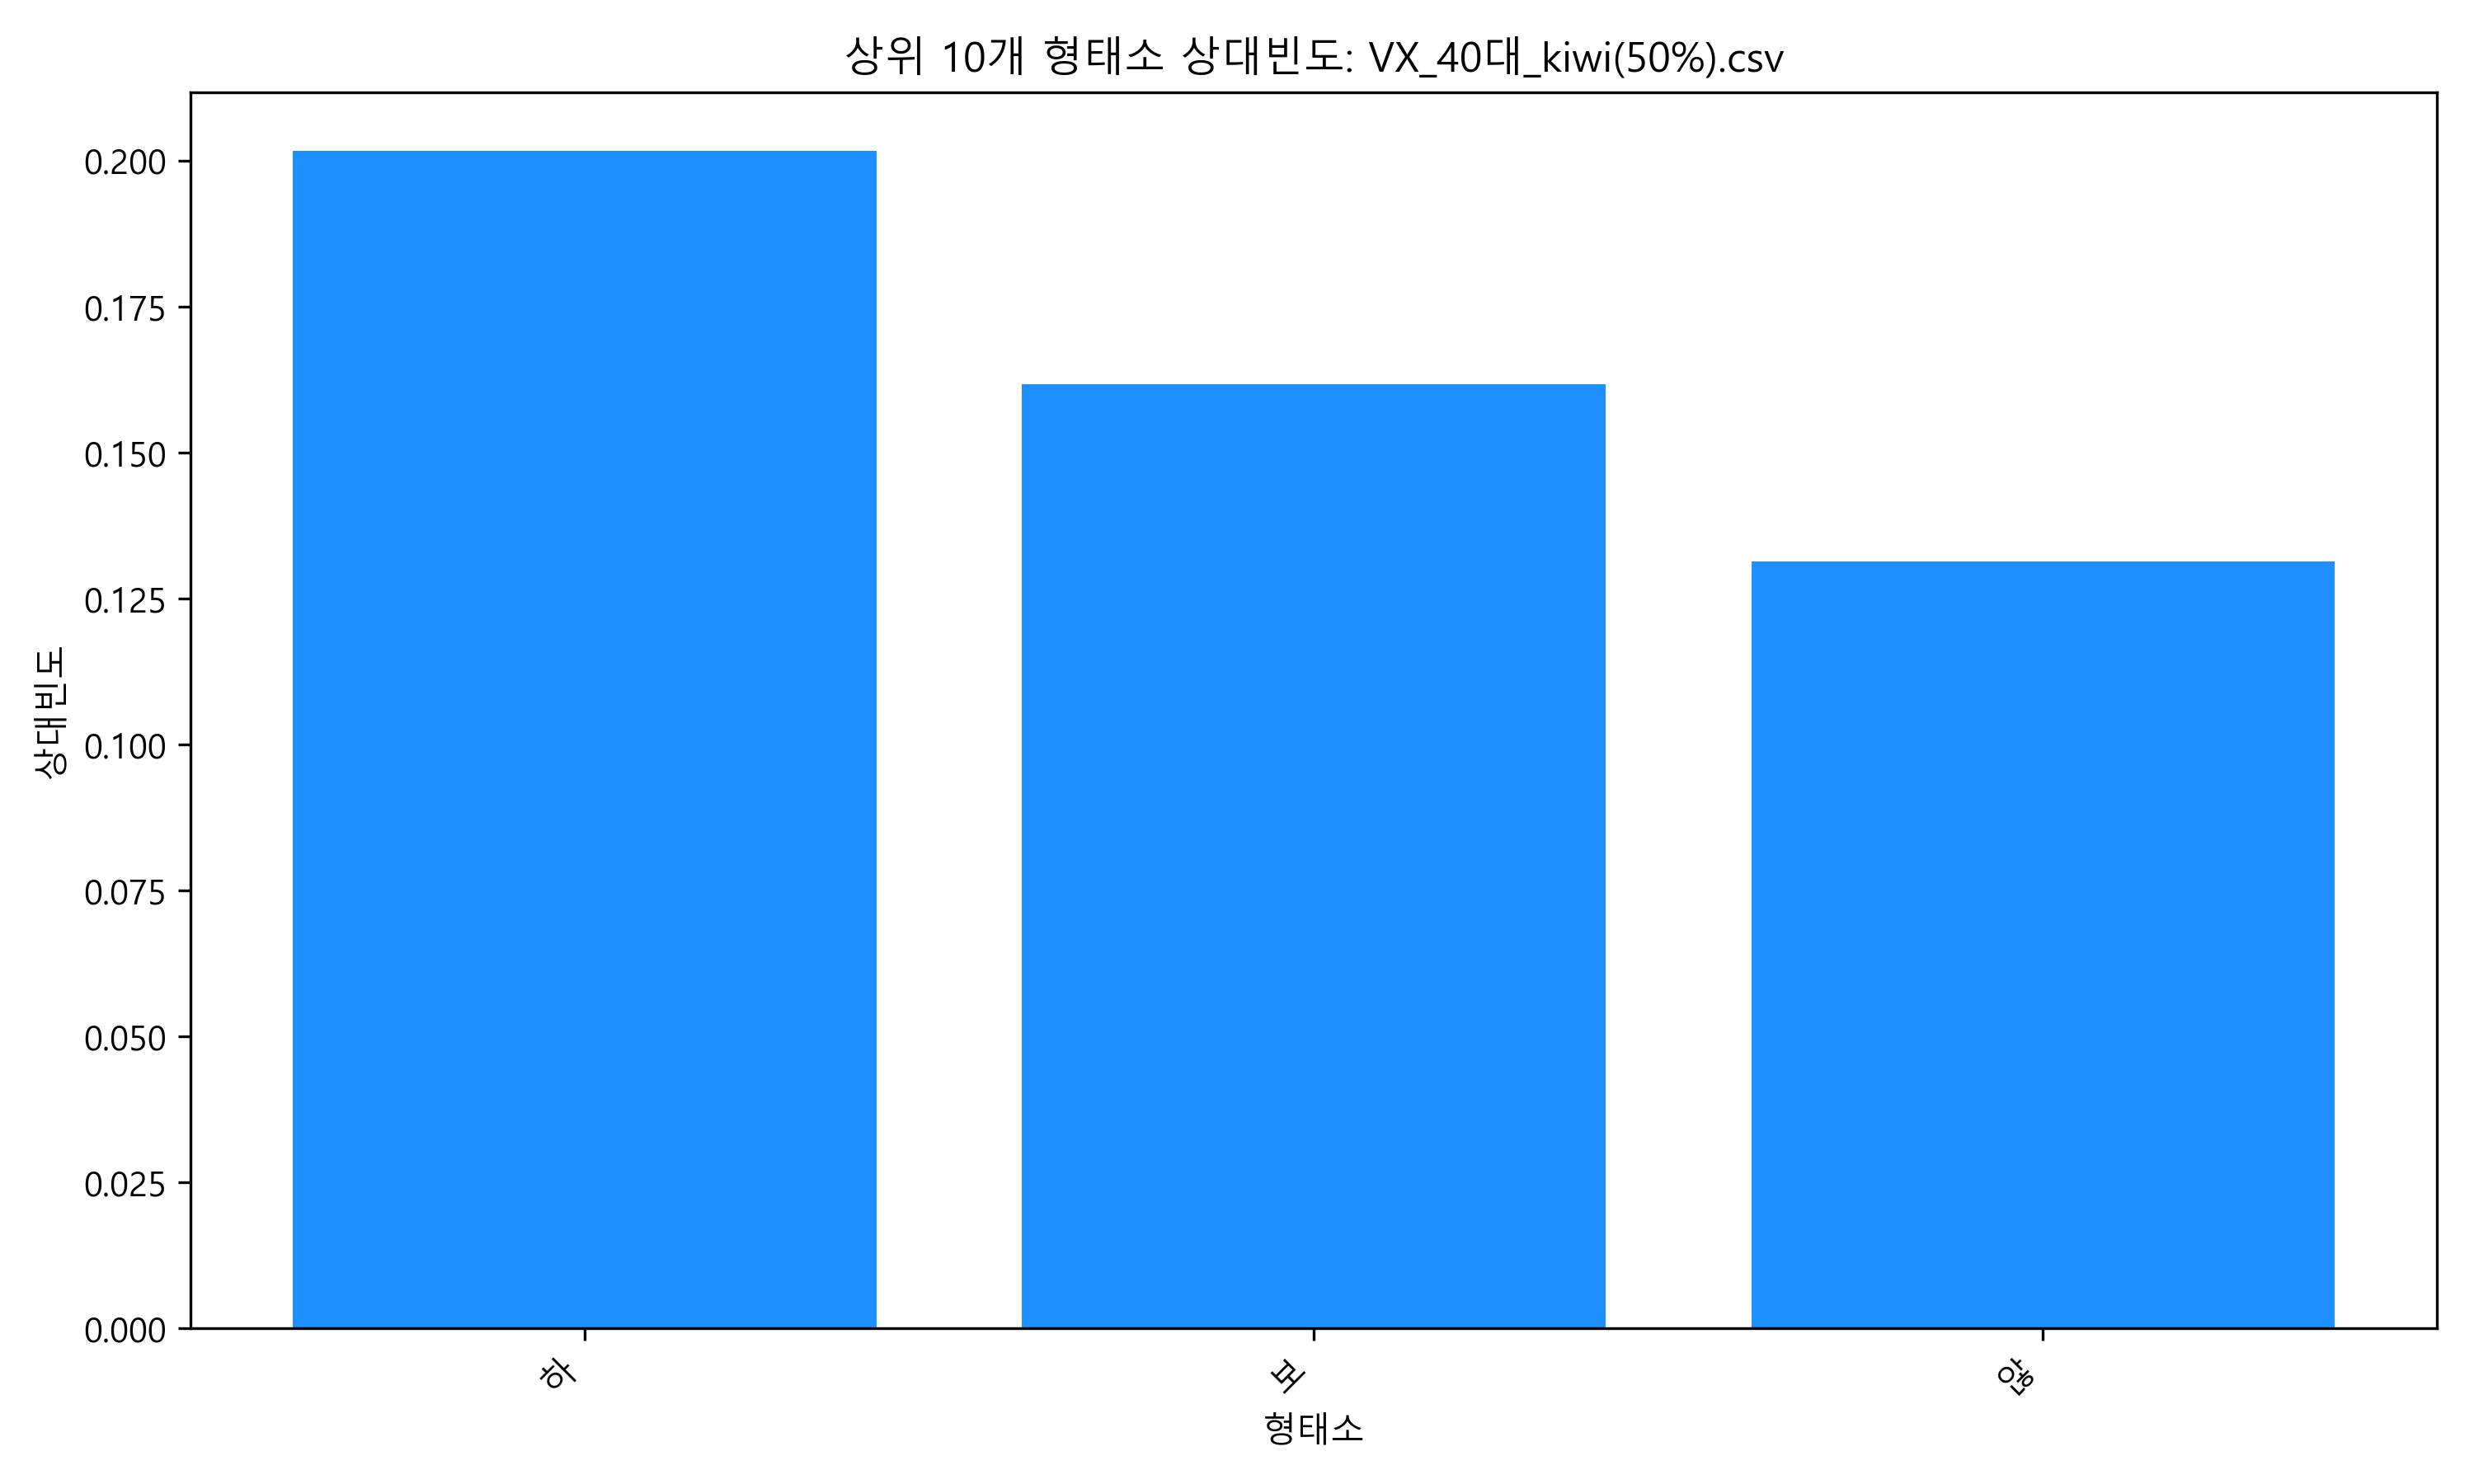

The file beside this chart, header and first rows:
40대, 상대빈도_40대, 누적빈도
하, 0.2016, 0.2016
보, 0.1618, 0.3634
않, 0.1314, 0.4948
